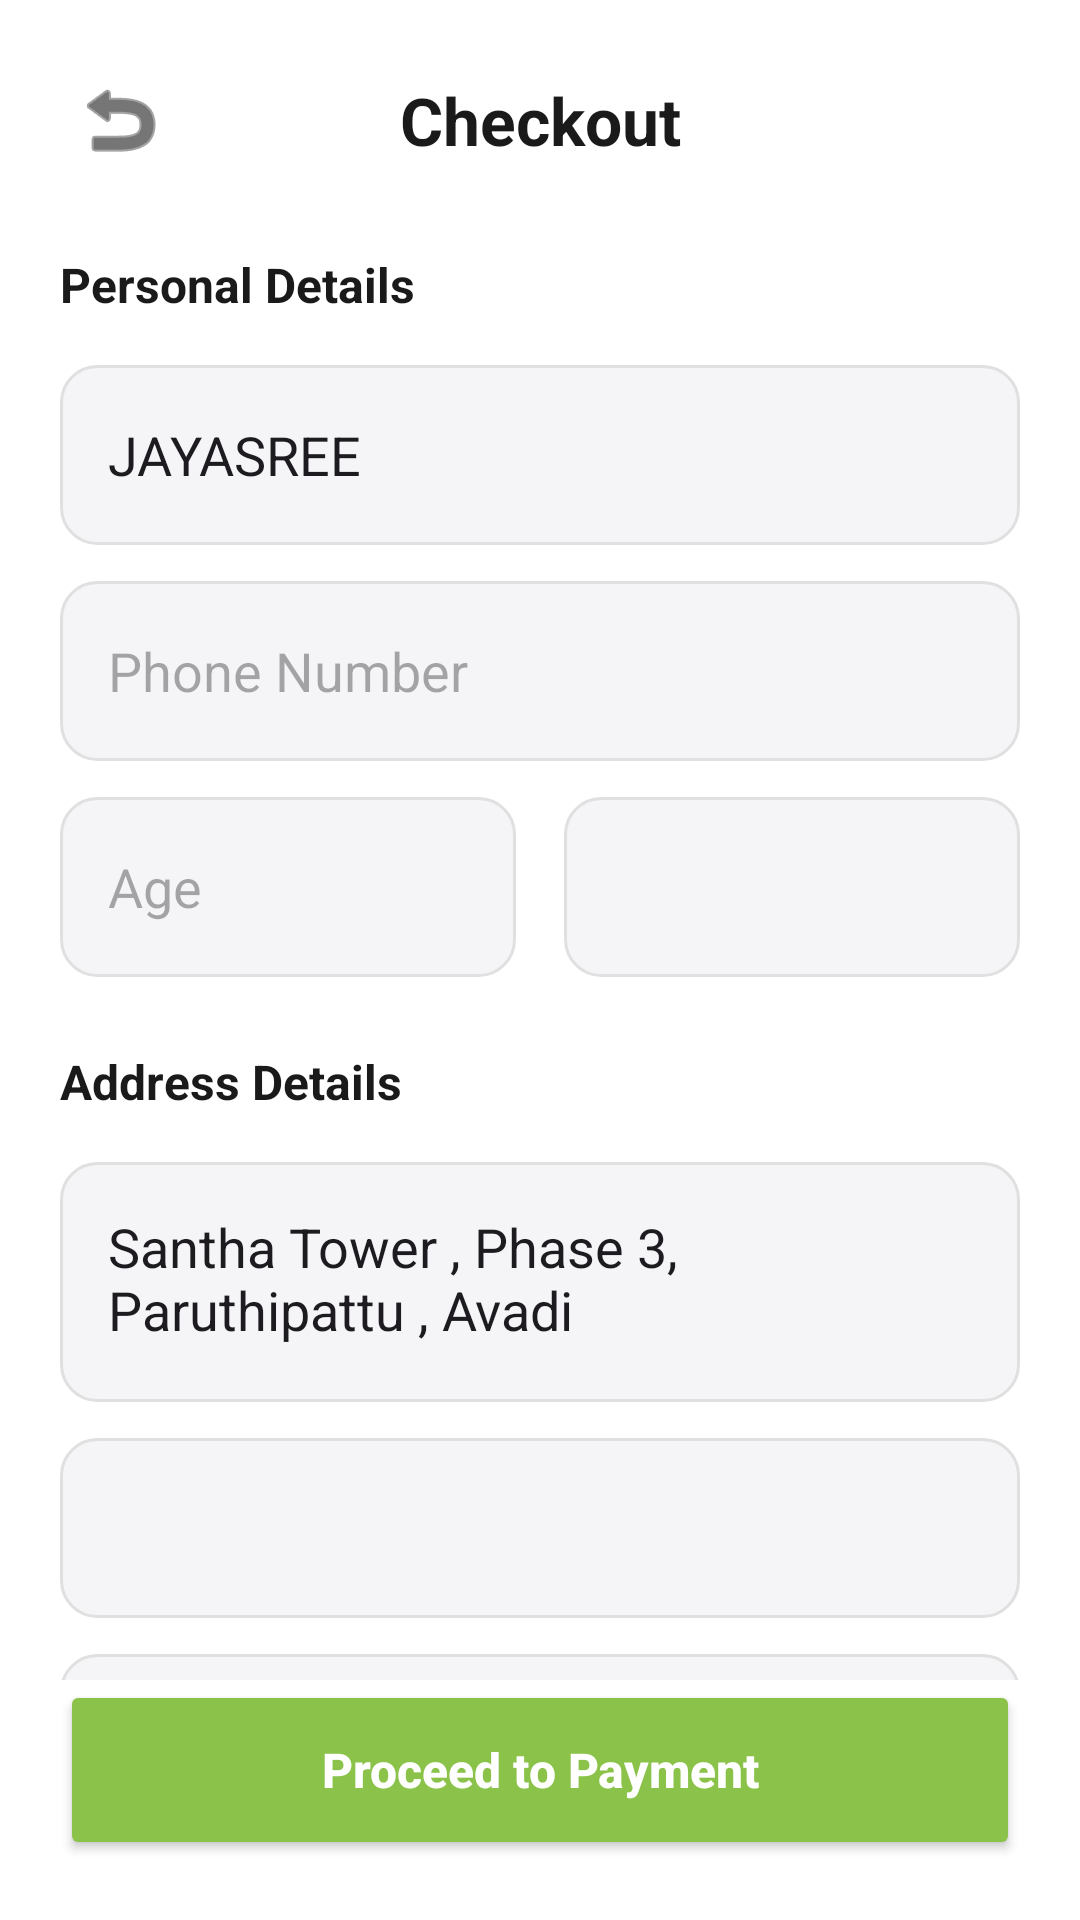

Write the Android layout XML for this screen, with the resource values it uses.
<!-- AndroidManifest.xml: application theme Theme.FoodieFood -->
<!-- res/layout/activity_checkout_activities.xml -->
<?xml version="1.0" encoding="utf-8"?>
<androidx.constraintlayout.widget.ConstraintLayout xmlns:android="http://schemas.android.com/apk/res/android"
    xmlns:app="http://schemas.android.com/apk/res-auto"
    xmlns:tools="http://schemas.android.com/tools"
    android:id="@+id/main"
    android:layout_width="match_parent"
    android:layout_height="match_parent"
    android:background="@color/white"
    tools:context=".CheckoutActivities">

    <ImageButton
        android:id="@+id/btnBack"
        android:layout_width="48dp"
        android:layout_height="48dp"
        android:layout_margin="16dp"
        android:background="@android:color/transparent"
        android:src="@android:drawable/ic_menu_revert"
        app:layout_constraintStart_toStartOf="parent"
        app:layout_constraintTop_toTopOf="parent"
        app:tint="@color/black"
        android:contentDescription="Back" />

    <TextView
        android:id="@+id/checkoutTitle"
        android:layout_width="wrap_content"
        android:layout_height="wrap_content"
        android:text="Checkout"
        android:textSize="22sp"
        android:textStyle="bold"
        android:textColor="@color/black"
        app:layout_constraintBottom_toBottomOf="@id/btnBack"
        app:layout_constraintEnd_toEndOf="parent"
        app:layout_constraintStart_toStartOf="parent"
        app:layout_constraintTop_toTopOf="@id/btnBack" />

    <androidx.core.widget.NestedScrollView
        android:layout_width="match_parent"
        android:layout_height="0dp"
        app:layout_constraintTop_toBottomOf="@id/btnBack"
        app:layout_constraintBottom_toTopOf="@id/proceedToPaymentButton">

        <LinearLayout
            android:layout_width="match_parent"
            android:layout_height="wrap_content"
            android:orientation="vertical"
            android:padding="20dp">

            <TextView
                android:layout_width="wrap_content"
                android:layout_height="wrap_content"
                android:text="Personal Details"
                android:textSize="16sp"
                android:textStyle="bold"
                android:textColor="@color/black"
                android:layout_marginBottom="16dp"/>

            <EditText
                android:id="@+id/nameEditText"
                android:layout_width="match_parent"
                android:layout_height="60dp"
                android:hint="Name"
                android:text="JAYASREE"
                android:background="@drawable/edittext_bg"
                android:padding="16dp"
                android:layout_marginBottom="12dp"
                android:inputType="textPersonName" />

            <EditText
                android:id="@+id/phoneEditText"
                android:layout_width="match_parent"
                android:layout_height="60dp"
                android:hint="Phone Number"
                android:background="@drawable/edittext_bg"
                android:padding="16dp"
                android:layout_marginBottom="12dp"
                android:inputType="phone" />

            <LinearLayout
                android:layout_width="match_parent"
                android:layout_height="wrap_content"
                android:orientation="horizontal"
                android:layout_marginBottom="24dp">

                <EditText
                    android:id="@+id/ageEditText"
                    android:layout_width="0dp"
                    android:layout_height="60dp"
                    android:layout_weight="1"
                    android:hint="Age"
                    android:background="@drawable/edittext_bg"
                    android:padding="16dp"
                    android:layout_marginEnd="8dp"
                    android:inputType="number" />

                <Spinner
                    android:id="@+id/genderSpinner"
                    android:layout_width="0dp"
                    android:layout_height="60dp"
                    android:layout_weight="1"
                    android:background="@drawable/edittext_bg"
                    android:layout_marginStart="8dp" />
            </LinearLayout>

            <TextView
                android:layout_width="wrap_content"
                android:layout_height="wrap_content"
                android:text="Address Details"
                android:textSize="16sp"
                android:textStyle="bold"
                android:textColor="@color/black"
                android:layout_marginBottom="16dp"/>

            <EditText
                android:id="@+id/addressEditText"
                android:layout_width="match_parent"
                android:layout_height="wrap_content"
                android:minHeight="80dp"
                android:hint="Address"
                android:text="Santha Tower , Phase 3, Paruthipattu , Avadi"
                android:background="@drawable/edittext_bg"
                android:padding="16dp"
                android:gravity="top"
                android:layout_marginBottom="12dp"
                android:inputType="textMultiLine" />

            <Spinner
                android:id="@+id/stateSpinner"
                android:layout_width="match_parent"
                android:layout_height="60dp"
                android:background="@drawable/edittext_bg"
                android:layout_marginBottom="12dp" />

            <Spinner
                android:id="@+id/citySpinner"
                android:layout_width="match_parent"
                android:layout_height="60dp"
                android:background="@drawable/edittext_bg"
                android:layout_marginBottom="12dp" />

            <EditText
                android:id="@+id/pincodeEditText"
                android:layout_width="match_parent"
                android:layout_height="60dp"
                android:hint="Pincode"
                android:text="600071"
                android:background="@drawable/edittext_bg"
                android:padding="16dp"
                android:layout_marginBottom="12dp"
                android:inputType="number" />

        </LinearLayout>
    </androidx.core.widget.NestedScrollView>

    <Button
        android:id="@+id/proceedToPaymentButton"
        android:layout_width="match_parent"
        android:layout_height="60dp"
        android:layout_margin="20dp"
        android:text="Proceed to Payment"
        android:textAllCaps="false"
        android:textSize="16sp"
        android:textStyle="bold"
        android:backgroundTint="@color/color_green"
        android:textColor="@color/white"
        app:cornerRadius="30dp"
        app:layout_constraintBottom_toBottomOf="parent" />

</androidx.constraintlayout.widget.ConstraintLayout>
<!-- resources referenced by this layout -->
<resources>
  <color name="black">#FF1A1A1A</color>
  <color name="color_green">#8BC34A</color>
  <color name="white">#FFFFFFFF</color>
  <!-- drawable edittext_bg (drawable) -->
  <?xml version="1.0" encoding="utf-8"?>
  <shape xmlns:android="http://schemas.android.com/apk/res/android">
      <solid android:color="@color/gray_light" />
      <corners android:radius="12dp" />
      <stroke android:width="1dp" android:color="#E0E0E0" />
  </shape>
  <style name="Theme.FoodieFood" parent="Theme.Material3.DayNight.NoActionBar">
          
          <item name="colorPrimary">@color/primaryColor</item>
          <item name="colorSecondary">@color/secondaryColor</item>
          <item name="android:statusBarColor">@color/white</item>
          <item name="android:windowLightStatusBar">true</item>
          <item name="android:windowBackground">@color/white</item>
      </style>
  <color name="gray_light">#F5F5F7</color>
  <color name="primaryColor">#FF4B2B</color>
  <color name="secondaryColor">#FFD4C2</color>
</resources>
